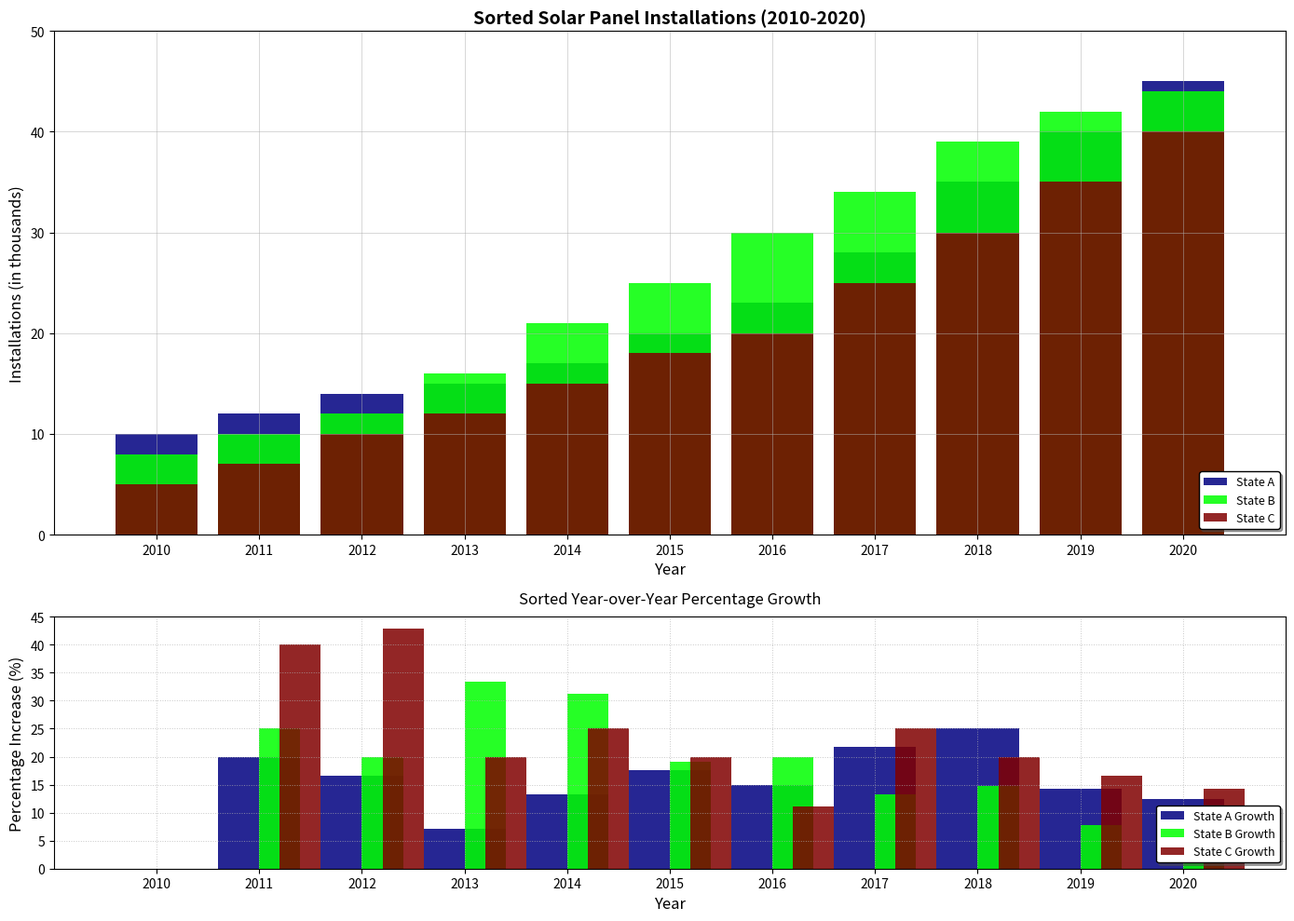

This chart was generated by the following Python code:
import numpy as np
import matplotlib.pyplot as plt

years = np.arange(2010, 2021)

installations_state_a = np.array([10, 12, 14, 15, 17, 20, 23, 28, 35, 40, 45])
installations_state_b = np.array([8, 10, 12, 16, 21, 25, 30, 34, 39, 42, 44])
installations_state_c = np.array([5, 7, 10, 12, 15, 18, 20, 25, 30, 35, 40])

def calc_percentage_increase(data):
    return np.array([0] + [((data[i] - data[i-1]) / data[i-1]) * 100 for i in range(1, len(data))])

pct_increase_a = calc_percentage_increase(installations_state_a)
pct_increase_b = calc_percentage_increase(installations_state_b)
pct_increase_c = calc_percentage_increase(installations_state_c)

# Sort data by installations for bar chart
sorted_indices_a = np.argsort(installations_state_a)
sorted_indices_b = np.argsort(installations_state_b)
sorted_indices_c = np.argsort(installations_state_c)

sorted_years_a = years[sorted_indices_a]
sorted_years_b = years[sorted_indices_b]
sorted_years_c = years[sorted_indices_c]

sorted_installations_a = installations_state_a[sorted_indices_a]
sorted_installations_b = installations_state_b[sorted_indices_b]
sorted_installations_c = installations_state_c[sorted_indices_c]

sorted_pct_increase_a = pct_increase_a[sorted_indices_a]
sorted_pct_increase_b = pct_increase_b[sorted_indices_b]
sorted_pct_increase_c = pct_increase_c[sorted_indices_c]

fig, ax = plt.subplots(2, 1, figsize=(14, 10), gridspec_kw={'height_ratios': [2, 1]})

ax[0].bar(sorted_years_a, sorted_installations_a, label='State A', color='navy', alpha=0.85)
ax[0].bar(sorted_years_b, sorted_installations_b, label='State B', color='lime', alpha=0.85)
ax[0].bar(sorted_years_c, sorted_installations_c, label='State C', color='maroon', alpha=0.85)

ax[0].set_title("Sorted Solar Panel Installations (2010-2020)", fontsize=14, weight='bold')
ax[0].set_xlabel("Year", fontsize=12)
ax[0].set_ylabel("Installations (in thousands)", fontsize=12)
ax[0].set_xticks(years)
ax[0].set_xlim(2009, 2021)
ax[0].set_ylim(0, 50)
ax[0].grid(True, linestyle='-', linewidth=0.7, alpha=0.5)
ax[0].legend(title_fontsize='11', fontsize='9', loc='lower right', shadow=True, edgecolor='black')

ax[1].bar(sorted_years_a, sorted_pct_increase_a, label='State A Growth', color='navy', alpha=0.85)
ax[1].bar(sorted_years_b + 0.2, sorted_pct_increase_b, width=0.4, label='State B Growth', color='lime', alpha=0.85)
ax[1].bar(sorted_years_c + 0.4, sorted_pct_increase_c, width=0.4, label='State C Growth', color='maroon', alpha=0.85)

ax[1].set_title("Sorted Year-over-Year Percentage Growth", fontsize=12, pad=10)
ax[1].set_xlabel("Year", fontsize=12)
ax[1].set_ylabel("Percentage Increase (%)", fontsize=12)
ax[1].set_xticks(years)
ax[1].set_xlim(2009, 2021)
ax[1].grid(True, linestyle=':', linewidth=0.7, alpha=0.7)
ax[1].legend(title_fontsize='11', fontsize='9', loc='lower right', shadow=True, edgecolor='black')

plt.tight_layout()
plt.show()
